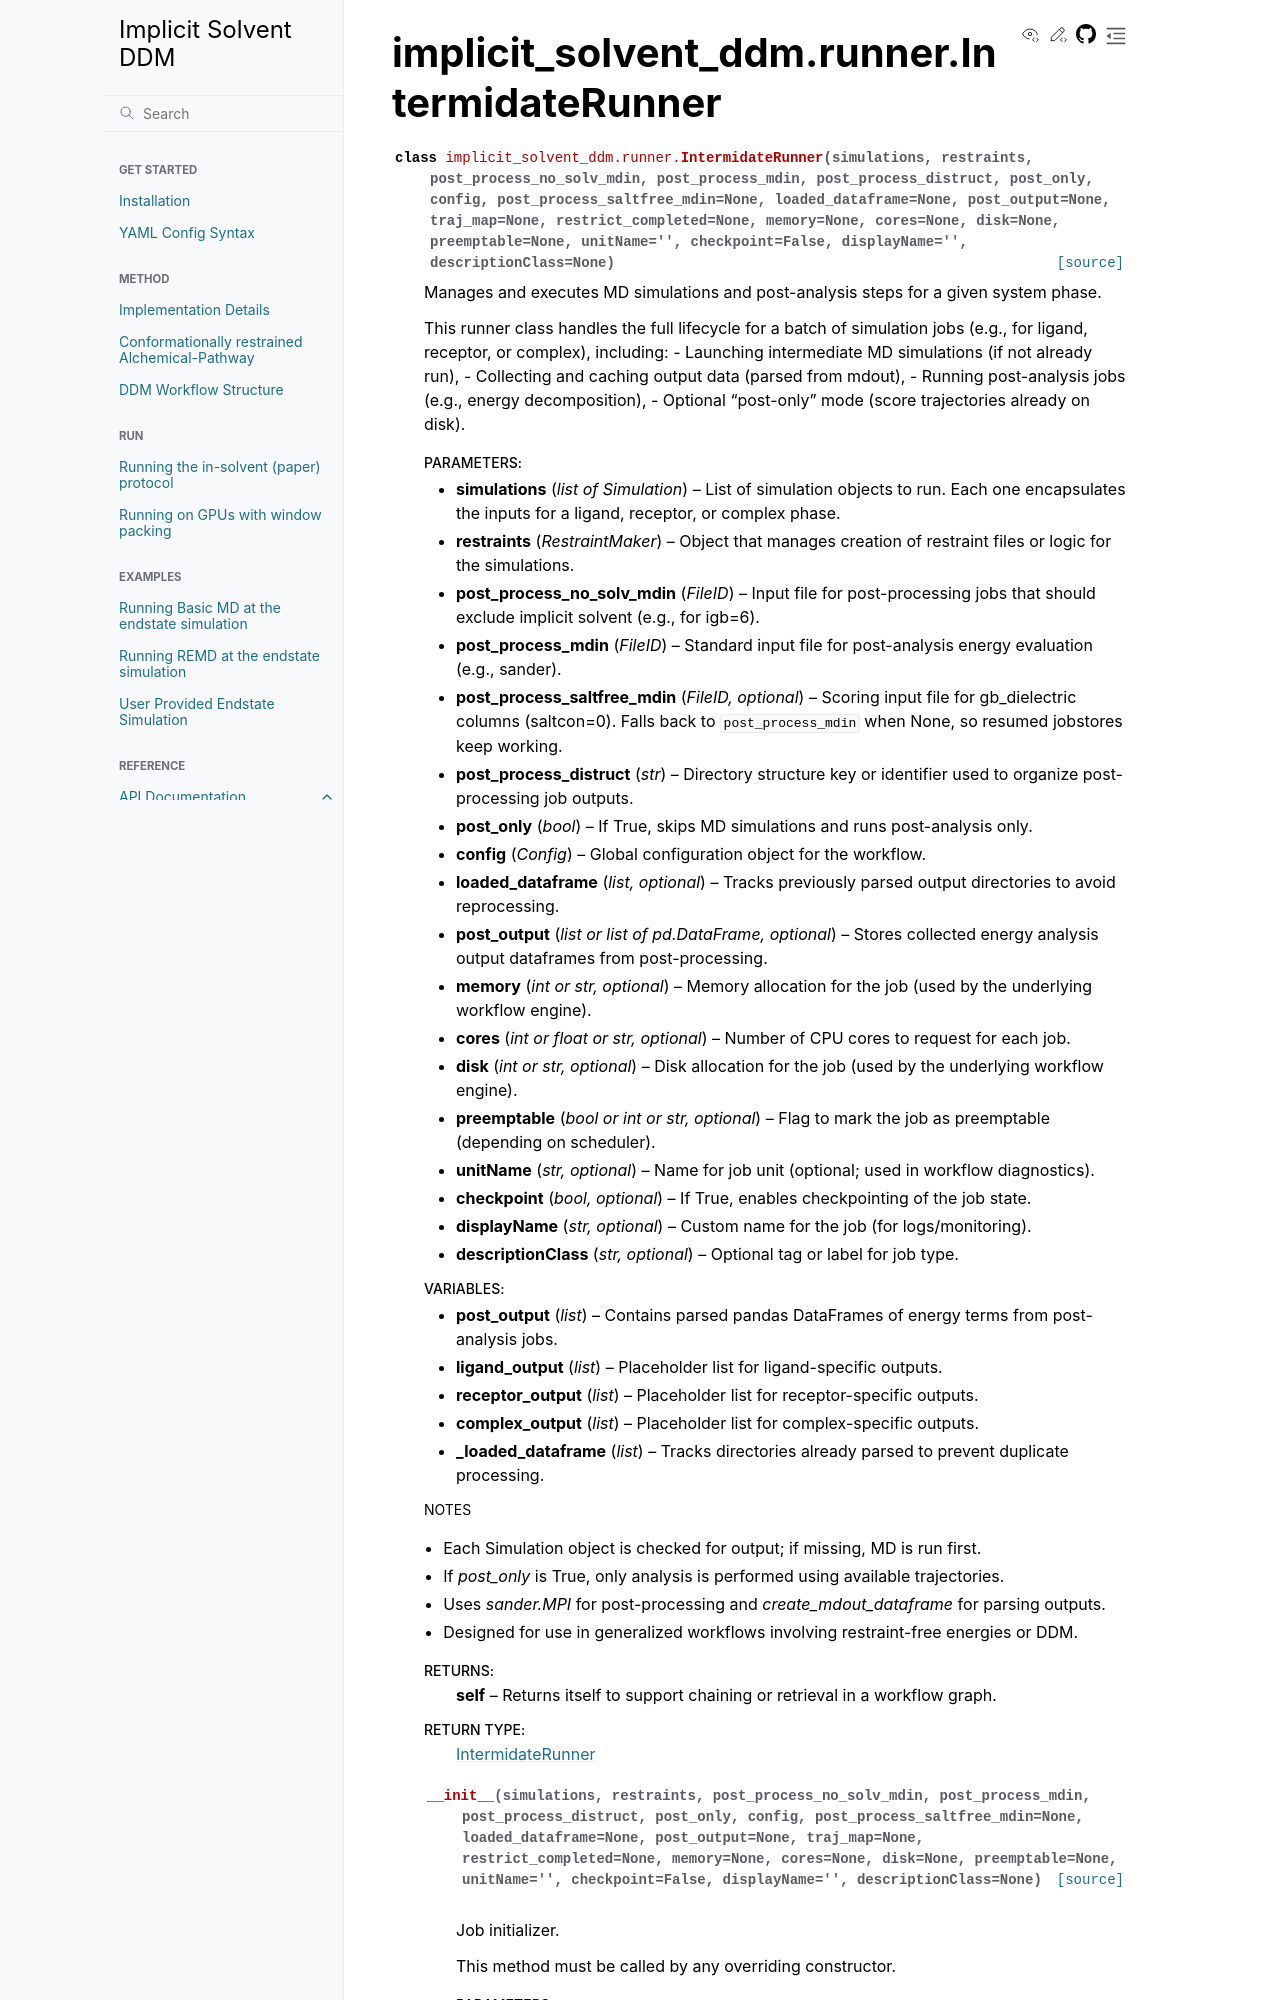

repository: LuchkoLab/Implicit-Solvent-DDM · page: autosummary/implicit_solvent_ddm.runner.IntermidateRunner.html · generator: sphinx

implicit\_solvent\_ddm.runner.IntermidateRunner
===============================================

.. currentmodule:: implicit_solvent_ddm.runner

.. autoclass:: IntermidateRunner

   
   .. automethod:: __init__

   
   .. rubric:: Methods
